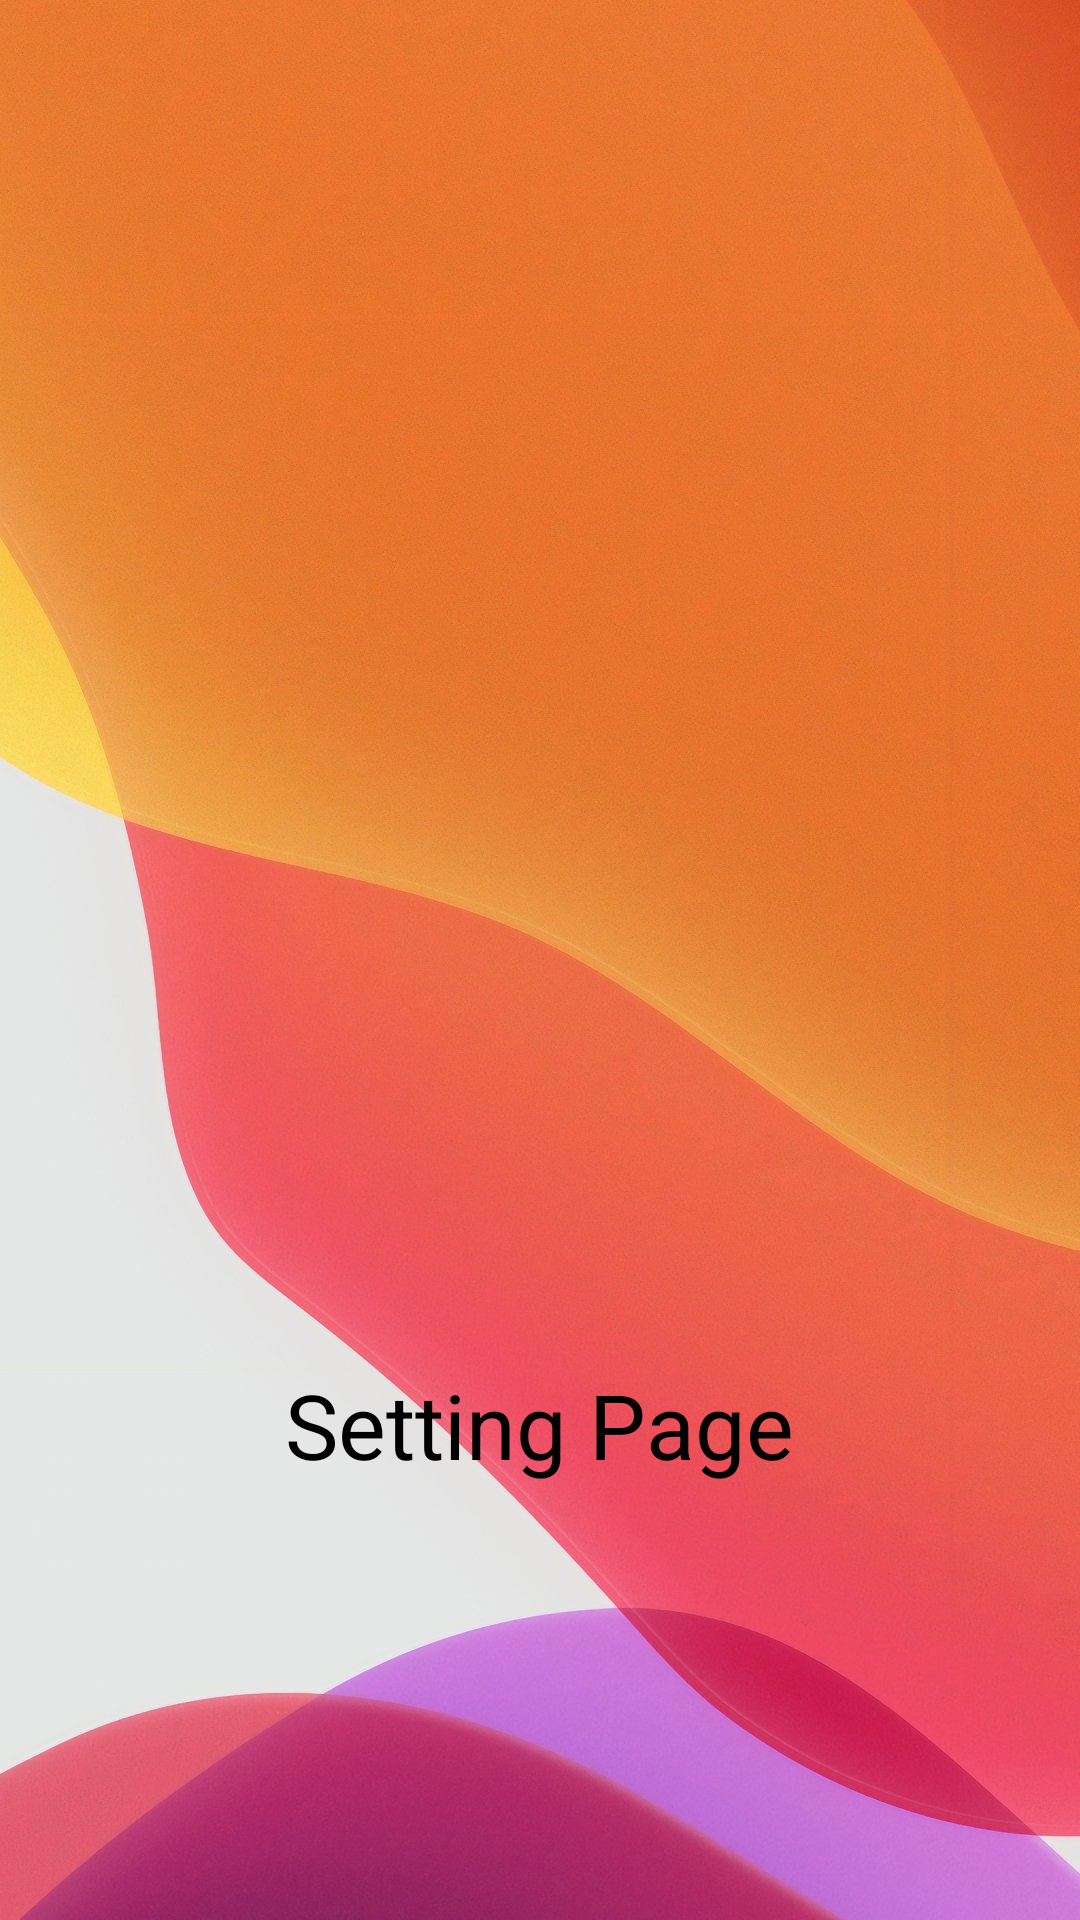

Reconstruct the res/layout file that produces this screen, plus the resources it refers to.
<!-- AndroidManifest.xml: application theme Theme.AppCompat.Light.NoActionBar.FullScreen -->
<!-- res/layout/activity_high_score.xml -->
<?xml version="1.0" encoding="utf-8"?>
<LinearLayout xmlns:android="http://schemas.android.com/apk/res/android"
    xmlns:app="http://schemas.android.com/apk/res-auto"
    xmlns:tools="http://schemas.android.com/tools"
    android:layout_width="match_parent"
    android:layout_height="match_parent"
    tools:context=".HighScoreActivity"
    android:background="@drawable/highscore"
    android:orientation="vertical">

    <LinearLayout
        android:layout_width="match_parent"
        android:layout_height="400dp"
        android:orientation="vertical"
        android:padding="20dp"
        tools:ignore="MissingConstraints">
        <ImageView
            android:layout_width="match_parent"
            android:layout_height="350dp"
            android:src="@drawable/high"></ImageView>

    </LinearLayout>

    <LinearLayout
        android:layout_width="match_parent"
        android:layout_height="150dp"
        android:gravity="center"
        android:orientation="vertical"
        android:padding="20dp"
        tools:ignore="MissingConstraints"
        tools:layout_editor_absoluteX="0dp"
        tools:layout_editor_absoluteY="450dp">

        <TextView
            android:id="@+id/highscore"
            android:layout_width="wrap_content"
            android:layout_height="wrap_content"
            android:padding="20dp"
            android:text="Setting Page"
            android:textColor="#000"
            android:textSize="30sp" />
    </LinearLayout>


</LinearLayout>
<!-- resources referenced by this layout -->
<resources>
  <!-- drawable highscore: jpg bitmap (drawable, 166102 bytes) -->
</resources>
